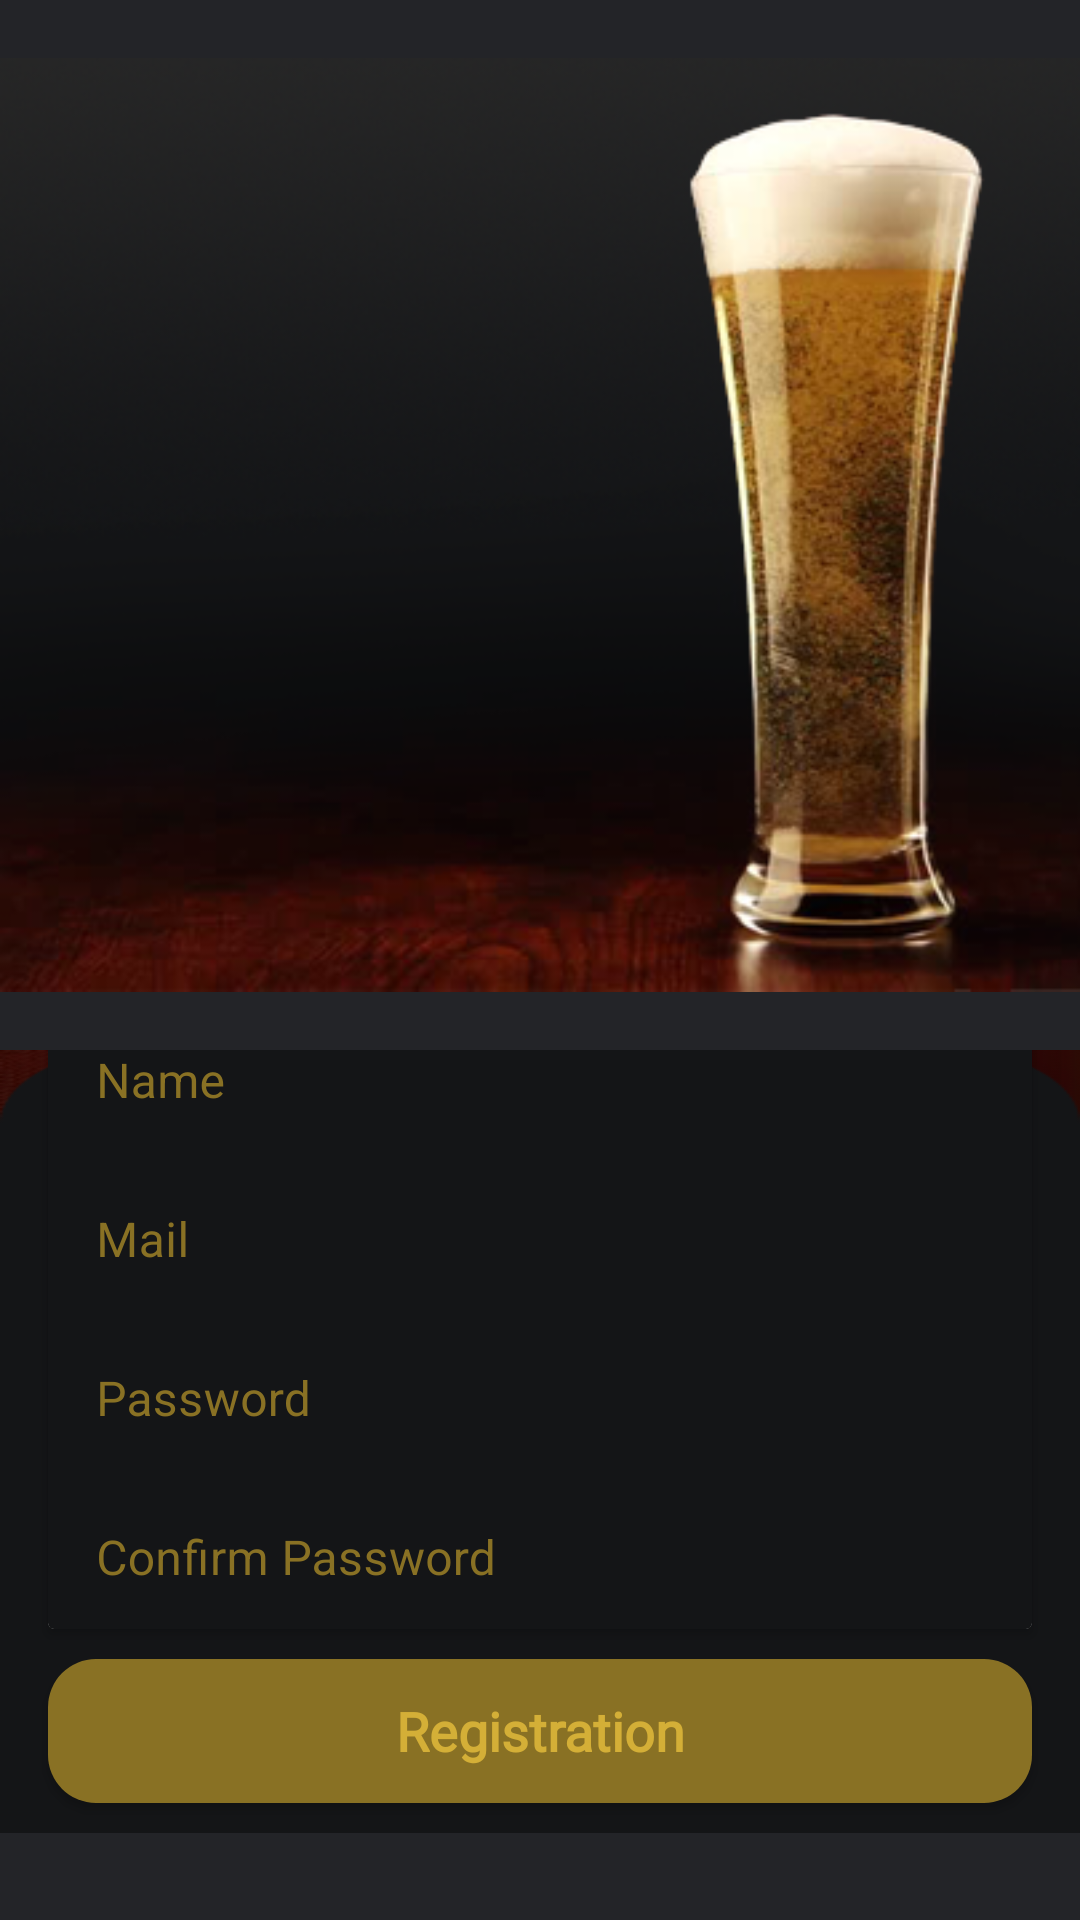

Reconstruct the res/layout file that produces this screen, plus the resources it refers to.
<!-- AndroidManifest.xml: application theme Theme.Collection -->
<!-- res/layout/fragment_registration.xml -->
<?xml version="1.0" encoding="utf-8"?>
<androidx.constraintlayout.widget.ConstraintLayout xmlns:android="http://schemas.android.com/apk/res/android"
    xmlns:app="http://schemas.android.com/apk/res-auto"
    xmlns:tools="http://schemas.android.com/tools"
    android:layout_width="match_parent"
    android:layout_height="match_parent"
    tools:context=".ui.features.registration.RegistrationFragment">

    <View
        android:id="@+id/view"
        android:layout_width="wrap_content"
        android:layout_height="match_parent"
        android:background="@color/gray"
        app:layout_constraintBottom_toTopOf="parent"
        app:layout_constraintHeight_default="percent"
        app:layout_constraintHeight_percent=".6"

        app:layout_constraintStart_toStartOf="parent"
        app:layout_constraintTop_toTopOf="parent"

        />


    <ImageView
        android:id="@+id/imageView3"
        android:layout_width="match_parent"
        android:layout_height="wrap_content"
        android:src="@drawable/beer2"
        app:layout_constraintTop_toTopOf="parent"
        app:layout_constraintBottom_toTopOf="@+id/background"
        app:layout_constraintEnd_toEndOf="parent"
        app:layout_constraintHorizontal_bias="0.0"
        app:layout_constraintStart_toStartOf="parent" />

    <androidx.constraintlayout.widget.ConstraintLayout
        android:id="@+id/background"
        android:layout_width="match_parent"
        android:layout_height="0dp"
        android:background="@drawable/background2"
        app:layout_constraintBottom_toBottomOf="parent"
        app:layout_constraintEnd_toEndOf="parent"
        app:layout_constraintStart_toStartOf="parent"
        app:layout_constraintTop_toBottomOf="@id/imageView3">


        <androidx.cardview.widget.CardView
            android:id="@+id/cardView"
            android:layout_width="match_parent"
            android:layout_height="wrap_content"

            android:layout_marginStart="16dp"
            android:layout_marginTop="16dp"
            android:layout_marginEnd="16dp"
            app:layout_constraintBottom_toTopOf="@id/button"
            app:layout_constraintTop_toTopOf="@id/background"
            tools:layout_editor_absoluteX="16dp">

            <LinearLayout
                android:layout_width="match_parent"
                android:layout_height="match_parent"
                android:orientation="vertical">


                <com.google.android.material.textfield.TextInputLayout
                    style="@style/LoginTextInputLayoutStyle"
                    android:theme="@style/LoginTextInputLayoutStyle"
                    android:textColorHint="@color/dark_gold"
                    app:boxStrokeColor="@color/dark_gold"
                    android:background="@color/dark_gray"
                    android:layout_width="match_parent"
                    android:layout_height="match_parent">


                    <com.google.android.material.textfield.TextInputEditText
                        android:id="@+id/name"
                        android:layout_width="match_parent"
                        android:layout_height="wrap_content"

                        android:textColor="@color/white"
                        android:hint="Name" />
                </com.google.android.material.textfield.TextInputLayout>

                <com.google.android.material.textfield.TextInputLayout
                    style="@style/LoginTextInputLayoutStyle"
                    android:theme="@style/LoginTextInputLayoutStyle"
                    android:textColorHint="@color/dark_gold"
                    app:boxStrokeColor="@color/dark_gold"
                    android:background="@color/dark_gray"
                    android:layout_width="match_parent"
                    android:layout_height="match_parent">

                    <com.google.android.material.textfield.TextInputEditText
                        android:id="@+id/mail"
                        android:layout_width="match_parent"
                        android:layout_height="wrap_content"

                        android:textColor="@color/white"
                        android:hint="@string/mail" />
                </com.google.android.material.textfield.TextInputLayout>

                <com.google.android.material.textfield.TextInputLayout
                    style="@style/LoginTextInputLayoutStyle"
                    android:theme="@style/LoginTextInputLayoutStyle"
                    android:textColorHint="@color/dark_gold"
                    app:boxStrokeColor="@color/dark_gold"
                    android:background="@color/dark_gray"
                    android:layout_width="match_parent"
                    android:layout_height="match_parent">

                    <com.google.android.material.textfield.TextInputEditText
                        android:id="@+id/password"
                        android:layout_width="match_parent"
                        android:layout_height="wrap_content"

                        android:textColor="@color/white"
                        android:hint="@string/password" />
                </com.google.android.material.textfield.TextInputLayout>

                <com.google.android.material.textfield.TextInputLayout
                    style="@style/LoginTextInputLayoutStyle"
                    android:theme="@style/LoginTextInputLayoutStyle"
                    android:textColorHint="@color/dark_gold"
                    app:boxStrokeColor="@color/dark_gold"
                    android:background="@color/dark_gray"
                    android:layout_width="match_parent"
                    android:layout_height="match_parent">

                    <com.google.android.material.textfield.TextInputEditText
                        android:id="@+id/confirmPassword"
                        android:layout_width="match_parent"
                        android:layout_height="wrap_content"

                        android:textColor="@color/white"
                        android:hint="@string/confirm_password" />

                </com.google.android.material.textfield.TextInputLayout>

            </LinearLayout>
        </androidx.cardview.widget.CardView>

        <Button
            android:id="@+id/button"
            android:layout_width="0dp"
            android:layout_height="wrap_content"
            android:text="@string/registration_button"
            app:layout_constraintBottom_toTopOf="@id/imageView2"
            app:layout_constraintEnd_toEndOf="parent"

            app:layout_constraintHorizontal_bias="0.0"
            app:layout_constraintStart_toStartOf="parent"
            android:layout_marginStart="16dp"
            android:layout_marginTop="10dp"
            android:layout_marginEnd="16dp"
            android:background="@drawable/btn_bg"

            android:textSize="18sp"
            android:textAllCaps="false"
            android:fontFamily="@font/russian"
            android:textColor="@color/gold"
            android:textStyle="bold"

            app:layout_constraintTop_toBottomOf="@id/cardView" />

        <ImageView
            android:id="@+id/imageView2"
            android:layout_width="match_parent"
            android:layout_height="64dp"
            android:background="@color/gray"
            app:layout_constraintTop_toBottomOf="@id/button"
            app:layout_constraintBottom_toBottomOf="@id/background"
            app:layout_constraintEnd_toEndOf="parent"
            app:layout_constraintHorizontal_bias="0.0"
            app:layout_constraintStart_toStartOf="parent"

            android:layout_marginTop="10dp"
            />

    </androidx.constraintlayout.widget.ConstraintLayout>


</androidx.constraintlayout.widget.ConstraintLayout>
<!-- resources referenced by this layout -->
<resources>
  <color name="dark_gold">#897124</color>
  <color name="dark_gray">#141517</color>
  <color name="gold">#d4af37</color>
  <color name="gray">#232428</color>
  <color name="white">#FFFFFFFF</color>
  <!-- drawable background2: png bitmap (drawable-v24, 6305 bytes) -->
  <!-- drawable beer2: png bitmap (drawable-v24, 126755 bytes) -->
  <!-- drawable btn_bg (drawable) -->
  <?xml version="1.0" encoding="utf-8"?>
  <shape xmlns:android="http://schemas.android.com/apk/res/android"
      android:shape="rectangle">
  
  
      <solid android:color="@color/dark_gold" />
      <corners android:radius="16dp" />
  
  </shape>
  <string name="confirm_password">Confirm Password</string>
  <string name="mail">Mail</string>
  <string name="password">Password</string>
  <string name="registration_button">Registration</string>
  <style name="LoginTextInputLayoutStyle" parent="Widget.MaterialComponents.TextInputLayout.OutlinedBox.Dense">
          <item name="boxStrokeColor">#fff</item>
          <item name="boxStrokeWidth">0dp</item>
          <item name="android:shadowRadius">2</item>
      </style>
  <style name="Theme.Collection" parent="Theme.MaterialComponents.DayNight.DarkActionBar">
          
          <item name="colorPrimary">@color/gray</item>
          <item name="colorPrimaryVariant">@color/dark_gray</item>
          <item name="colorOnPrimary">@color/white</item>
          
          <item name="colorSecondary">@color/dark_gold</item>
          <item name="colorSecondaryVariant">@color/dark_gold</item>
          <item name="colorOnSecondary">@color/white</item>
          
          <item name="android:statusBarColor" tools:targetApi="l">?attr/colorPrimaryVariant</item>
          
      </style>
</resources>
